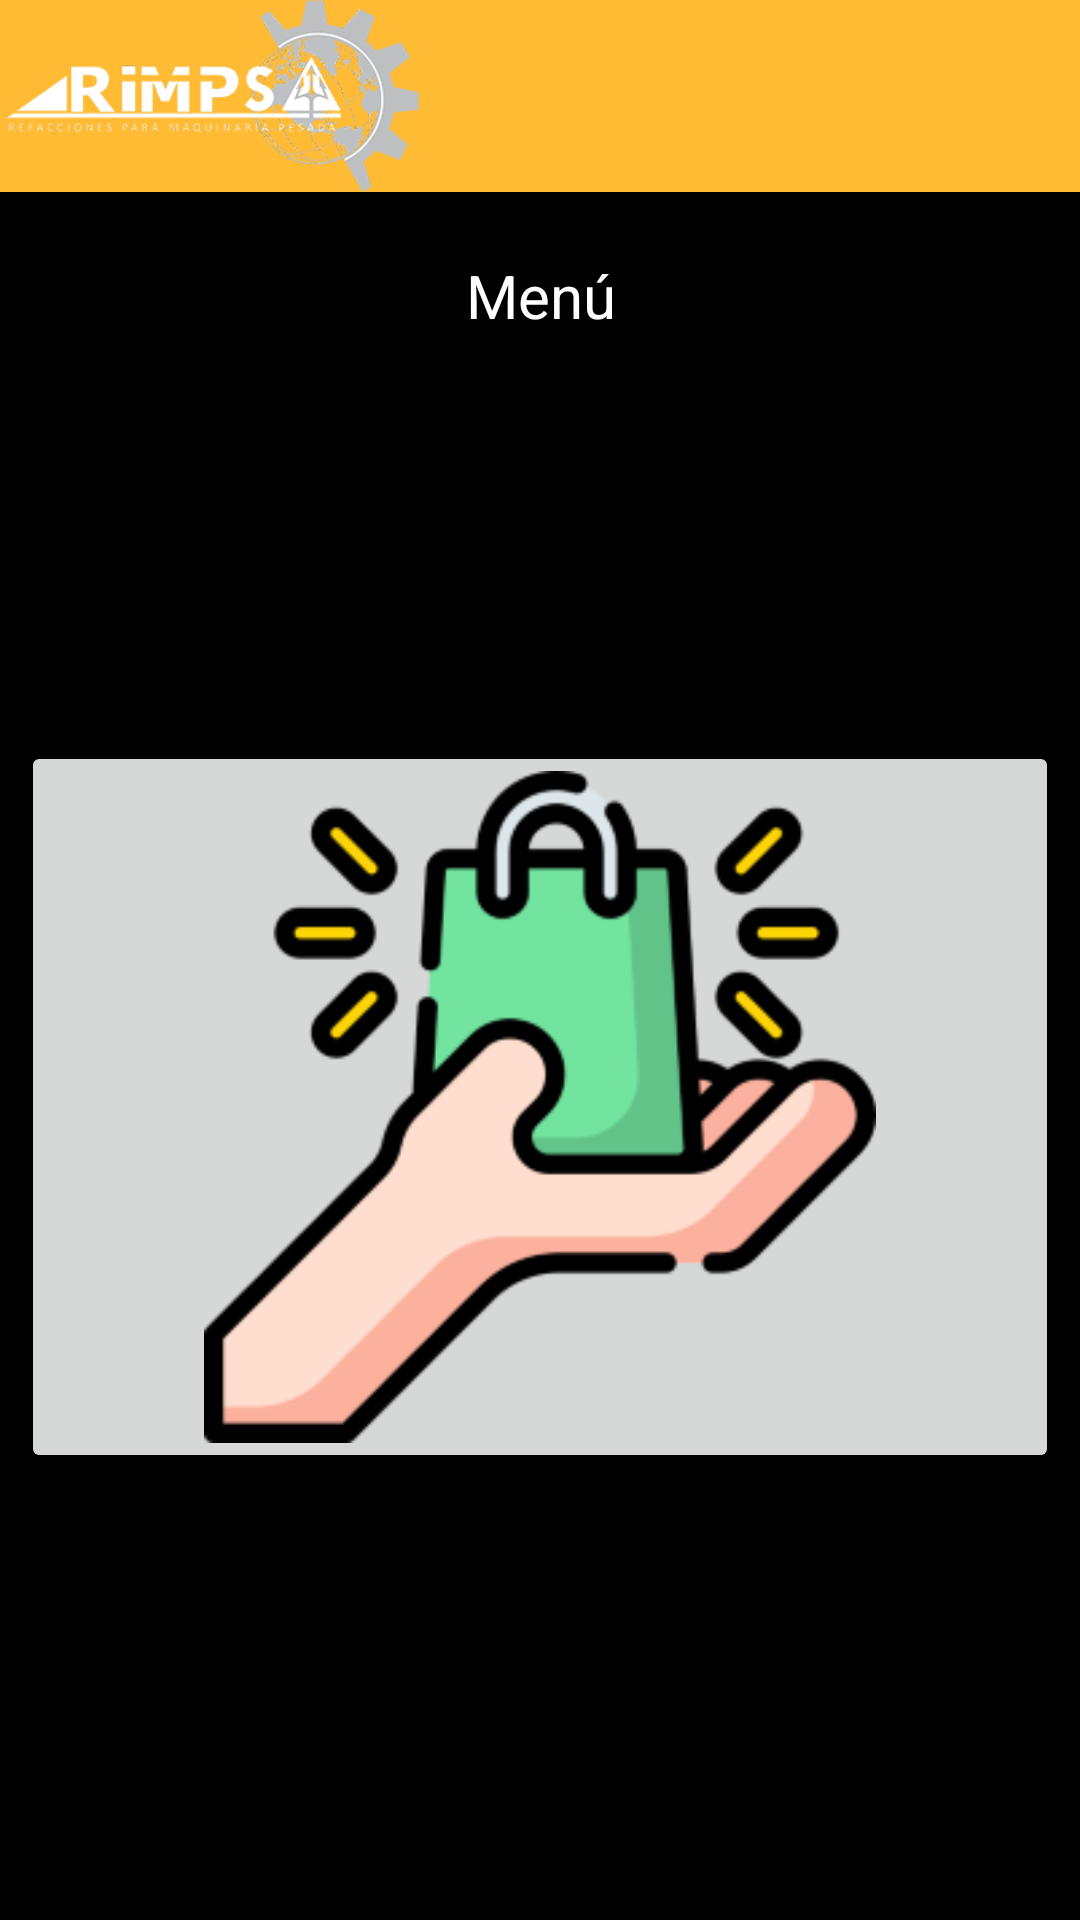

Write the Android layout XML for this screen, with the resource values it uses.
<!-- AndroidManifest.xml: application theme Theme.RIMPSA -->
<!-- res/layout/activity_menu.xml -->
<?xml version="1.0" encoding="utf-8"?>
<androidx.constraintlayout.widget.ConstraintLayout xmlns:android="http://schemas.android.com/apk/res/android"
    xmlns:app="http://schemas.android.com/apk/res-auto"
    xmlns:tools="http://schemas.android.com/tools"
    android:id="@+id/main"
    android:layout_width="match_parent"
    android:layout_height="match_parent"
    android:background="#000000"
    tools:context=".MenuActivity">

    <androidx.appcompat.widget.Toolbar
        android:id="@+id/toolbar"
        android:layout_width="match_parent"
        android:layout_height="wrap_content"
        android:background="@android:color/holo_orange_light"
        android:minHeight="?attr/actionBarSize"
        android:theme="?attr/actionBarTheme"
        app:layout_constraintTop_toTopOf="parent"
        app:popupTheme="@style/ThemeOverlay.AppCompat.Light"/>

    <ImageButton
        android:id="@+id/IbtnProducto"
        android:layout_width="346dp"
        android:layout_height="244dp"
        android:contentDescription="Producto"
        android:scaleType="fitCenter"
        app:layout_constraintBottom_toBottomOf="parent"
        app:layout_constraintEnd_toEndOf="parent"
        app:layout_constraintHorizontal_bias="0.492"
        app:layout_constraintStart_toStartOf="parent"
        app:layout_constraintTop_toTopOf="parent"
        app:layout_constraintVertical_bias="0.624"
        app:srcCompat="@drawable/rimpsaproducto" />

    <TextView
        android:id="@+id/textView"
        android:layout_width="363dp"
        android:layout_height="41dp"
        android:text="Menú"
        android:textAlignment="center"
        android:textColor="@color/white"
        android:textSize="20sp"
        app:layout_constraintBottom_toBottomOf="parent"
        app:layout_constraintEnd_toEndOf="parent"
        app:layout_constraintStart_toStartOf="parent"
        app:layout_constraintTop_toTopOf="parent"
        app:layout_constraintVertical_bias="0.142" />

    <ImageView
        android:id="@+id/imageView"
        android:layout_width="138dp"
        android:layout_height="64dp"
        app:layout_constraintBottom_toBottomOf="parent"
        app:layout_constraintEnd_toEndOf="parent"
        app:layout_constraintHorizontal_bias="0.007"
        app:layout_constraintStart_toStartOf="parent"
        app:layout_constraintTop_toTopOf="parent"
        app:layout_constraintVertical_bias="0.0"
        app:srcCompat="@drawable/rimpsalogo" />

</androidx.constraintlayout.widget.ConstraintLayout>
<!-- resources referenced by this layout -->
<resources>
  <!-- drawable rimpsalogo: png bitmap (drawable, 52151 bytes) -->
  <!-- drawable rimpsaproducto: png bitmap (drawable, 18375 bytes) -->
  <style name="Theme.RIMPSA" parent="Base.Theme.RIMPSA" />
  <style name="Base.Theme.RIMPSA" parent="Theme.Material3.DayNight.NoActionBar">
          
          
      </style>
  <!-- not gathered from this repository: default colours our renderer supplied (Android Studio template values) -->
  <color name="white">#FFFFFFFF</color>
</resources>
